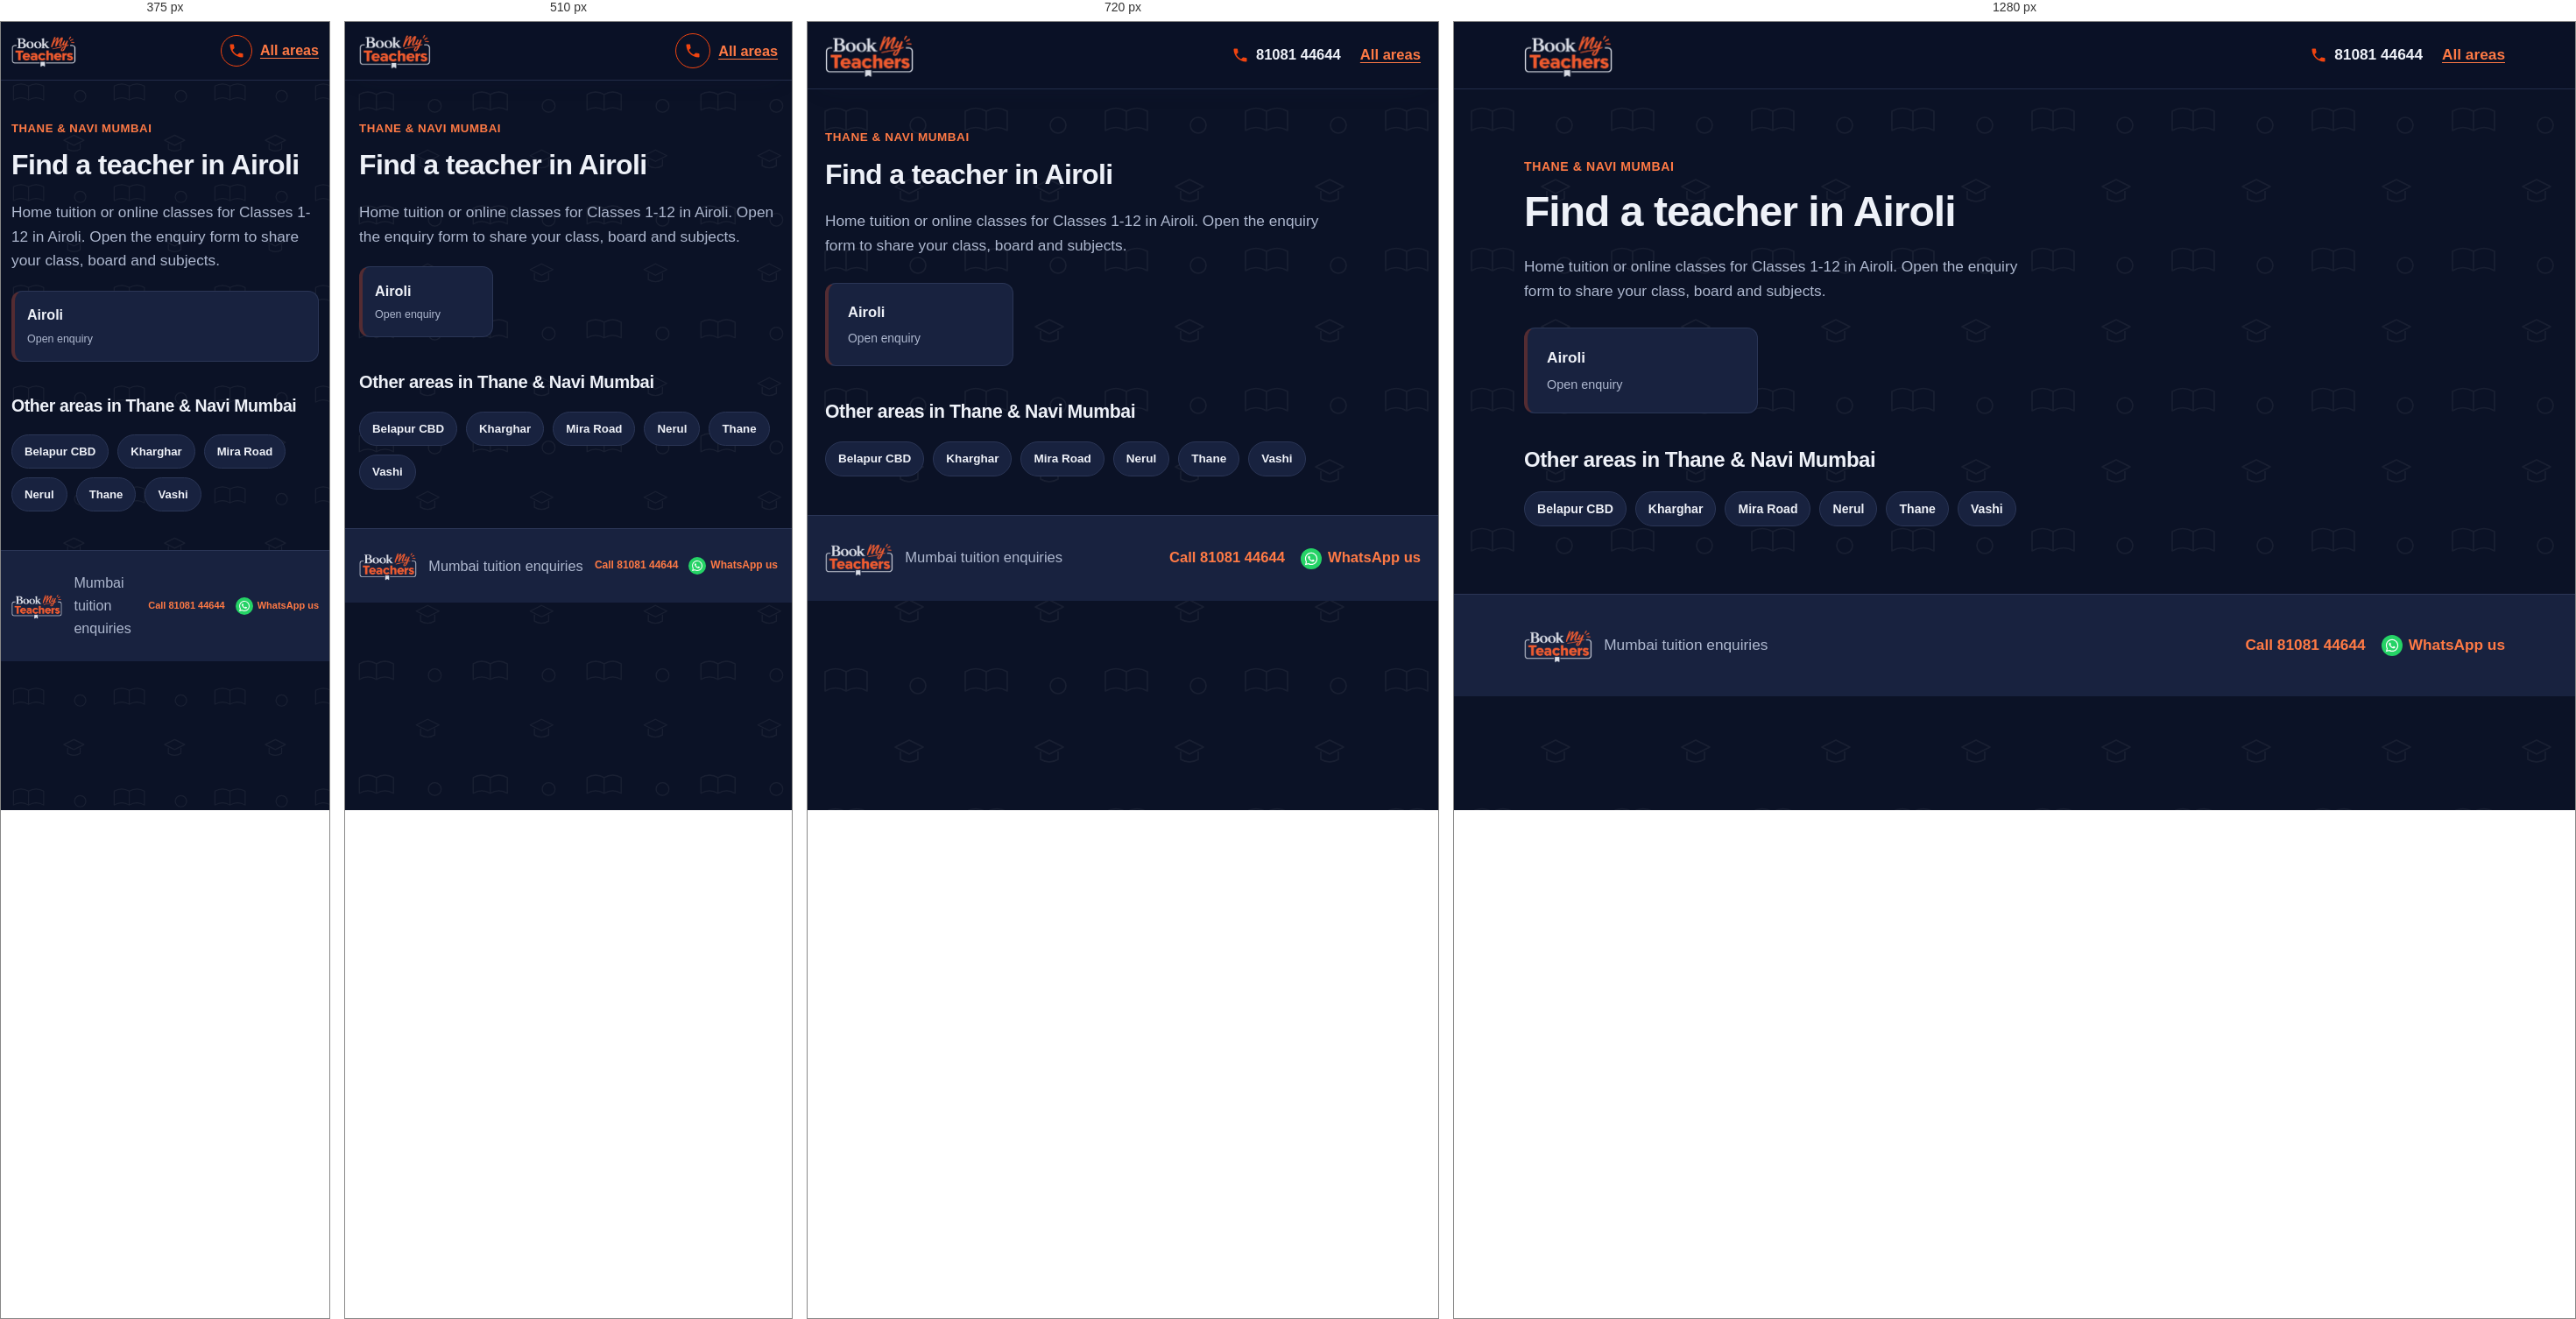
Rendered at 375 px, 510 px, 720 px and 1280 px, left to right.

<!-- file: airoli.html -->
<!DOCTYPE html>
<html lang="en">
<head>
  <meta charset="UTF-8">
  <meta name="viewport" content="width=device-width, initial-scale=1">
  <meta name="theme-color" content="#141e38">
  <link rel="icon" href="logo.png" type="image/png">
  <meta name="description" content="Looking for a tutor in Airoli, Mumbai? Choose your locality and share your class, board and subjects.">
  <title>Home Tuition &amp; Online Classes in Airoli, Mumbai | BookMyTeachers</title>
  <link rel="stylesheet" href="styles.css">
</head>
<body>
  <a class="skip-link" href="#main">Skip to content</a>
  <header class="site-header">
    <div class="container nav">
      <a class="logo" href="index.html"><img src="logo.png" width="208" height="105" alt="BookMyTeachers - home"></a>
      <div class="nav-actions"><a class="call-link" href="tel:+918108144644" aria-label="Call 81081 44644"><svg viewBox="0 0 24 24" aria-hidden="true"><path d="M6.6 10.8c1.4 2.8 3.8 5.1 6.6 6.6l2.2-2.2c.3-.3.7-.4 1-.2 1.1.4 2.3.6 3.6.6.6 0 1 .4 1 1V20c0 .6-.4 1-1 1C10.6 21 3 13.4 3 4c0-.6.4-1 1-1h3.5c.6 0 1 .4 1 1 0 1.3.2 2.5.6 3.6.1.3 0 .7-.2 1z"/></svg><span>81081 44644</span></a><a class="back-link" href="index.html">All areas</a></div>
    </div>
  </header>

  <main id="main" class="container section area-page">
    <p class="eyebrow">THANE &amp; NAVI MUMBAI</p>
    <h1 class="page-title">Find a teacher in Airoli</h1>
    <p class="muted area-page-lead">Home tuition or online classes for Classes 1-12 in Airoli. Open the enquiry form to share your class, board and subjects.</p>

    <div class="area-grid">
      <a class="area-card" href="enquiry.html?area=Airoli" aria-label="Open teacher enquiry for Airoli">
        <strong>Airoli</strong><small>Open enquiry</small>
      </a>
    </div>

    <h2>Other areas in Thane &amp; Navi Mumbai</h2>
    <div class="pills"><a class="pill" href="belapur-cbd.html">Belapur CBD</a><a class="pill" href="kharghar.html">Kharghar</a><a class="pill" href="mira-road.html">Mira Road</a><a class="pill" href="nerul.html">Nerul</a><a class="pill" href="thane.html">Thane</a><a class="pill" href="vashi.html">Vashi</a></div>
  </main>

  <footer class="site-footer">
    <div class="container footer-row"><img class="footer-logo" src="logo.png" width="80" height="40" alt="BookMyTeachers"><span>Mumbai tuition enquiries</span><div class="footer-contact"><a href="tel:+918108144644">Call 81081 44644</a><a href="https://wa.me/918108144644" target="_blank" rel="noopener">WhatsApp us</a></div></div>
  </footer>
</body>
</html>


/* @media block from styles.css */
@media (max-width: 900px) {
    .container { width: min(100% - 40px, 760px); }
    .hero-layout, .enquiry-layout { grid-template-columns: minmax(0, 1fr); }
    .trust-grid { grid-template-columns: repeat(2, minmax(0, 1fr)); }
    .sidebar { position: static; }
  }

/* @media block from styles.css */
@media (max-width: 640px) {
    :root { --header-h: 66px; --card-min: 150px; }
    .container { width: calc(100% - 32px); }
    .logo img { height: 42px; max-width: 145px; }
    .nav { gap: 10px; }
    .nav-actions { gap: 9px; }
    .nav-actions .button { min-height: 42px; padding: 9px 12px; font-size: .82rem; white-space: nowrap; }
    .nav-actions .call-link {
      justify-content: center;
      width: 40px; height: 40px;
      border: 1.5px solid var(--brand-orange);
      border-radius: 50%;
    }
    .nav-actions .call-link span { position: absolute; left: -9999px; }

    .hero-layout { gap: 28px; }
    .hero h1 { line-height: 1.08; letter-spacing: -.035em; }
    .chips { gap: 8px; margin-top: 18px; }
    .chips span, .chips-links a { padding: 8px 11px; }
    .popular-label { margin-top: 22px; }

    .form-grid { grid-template-columns: minmax(0, 1fr); }
    .subject-options { gap: 8px; }
    .subject-chip { padding: 9px 10px; font-size: .9rem; }

    .trust-grid { grid-template-columns: minmax(0, 1fr); }
    .section-heading { display: grid; grid-template-columns: minmax(0, 1fr); align-items: start; gap: 14px; }
    .search-box { width: 100%; }
    .area-grid { gap: 10px; margin-block: 20px; }
    .area-card { padding: 14px; }
    .area-card small { font-size: .78rem; }

    .footer-logo { height: 34px; max-width: 72px; }
    .footer-contact { gap: 6px 12px; }
    .footer-contact a { min-height: 36px; gap: 5px; font-size: 12px; }
    .footer-contact svg { flex-basis: 16px; width: 16px; height: 16px; }
    .footer-contact a[href*="wa.me"]::before { flex-basis: 20px; width: 20px; height: 20px; }
  }

/* @media block from styles.css */
@media (max-width: 380px) {
    :root { --card-min: 100%; }
    .container { width: calc(100% - 24px); }
    .logo img { height: 38px; max-width: 120px; }
    .nav-actions .button { padding-inline: 9px; font-size: .76rem; }
    .nav-actions .call-link { width: 36px; height: 36px; }
    .footer-logo { height: 30px; max-width: 60px; }
    .footer-contact a { font-size: 11px; }
  }

/* @media block from styles.css */
@media (max-width: 800px) and (orientation: landscape) {
    .hero-layout { grid-template-columns: repeat(2, minmax(0, 1fr)); gap: 20px; padding-block: 28px 36px; }
    .hero h1 { font-size: clamp(1.8rem, 4vw, 2.5rem); }
  }

/* @media block from styles.css */
@media (max-width: 640px) {
  /* Scale the page pattern for smaller screens */
  body::before {
    background-size: 130px 130px;
  }

  /* Keep the hero artwork fitted to mobile width */
  .hero {
    background-image:
      radial-gradient(circle at 90% 5%, #f0441030, transparent 48%),
      url("hero-bg.svg");
    background-position: center, center bottom;
    background-size: 100% 100%, 100% auto;
    background-repeat: no-repeat, no-repeat;
    background-color: var(--navy);
  }

  .hero-layout {
    padding-block: 36px 48px;
  }

  /* Make the area-section pattern more compact */
  .band-areas {
    background-size: 130px 130px, 100% 100%;
  }
}

/* @media block from styles.css */
@media (max-width: 380px) {
  .hero-layout {
    padding-block: 28px 38px;
  }

  body::before {
    background-size: 115px 115px;
  }

  .band-areas {
    background-size: 115px 115px, 100% 100%;
  }
}